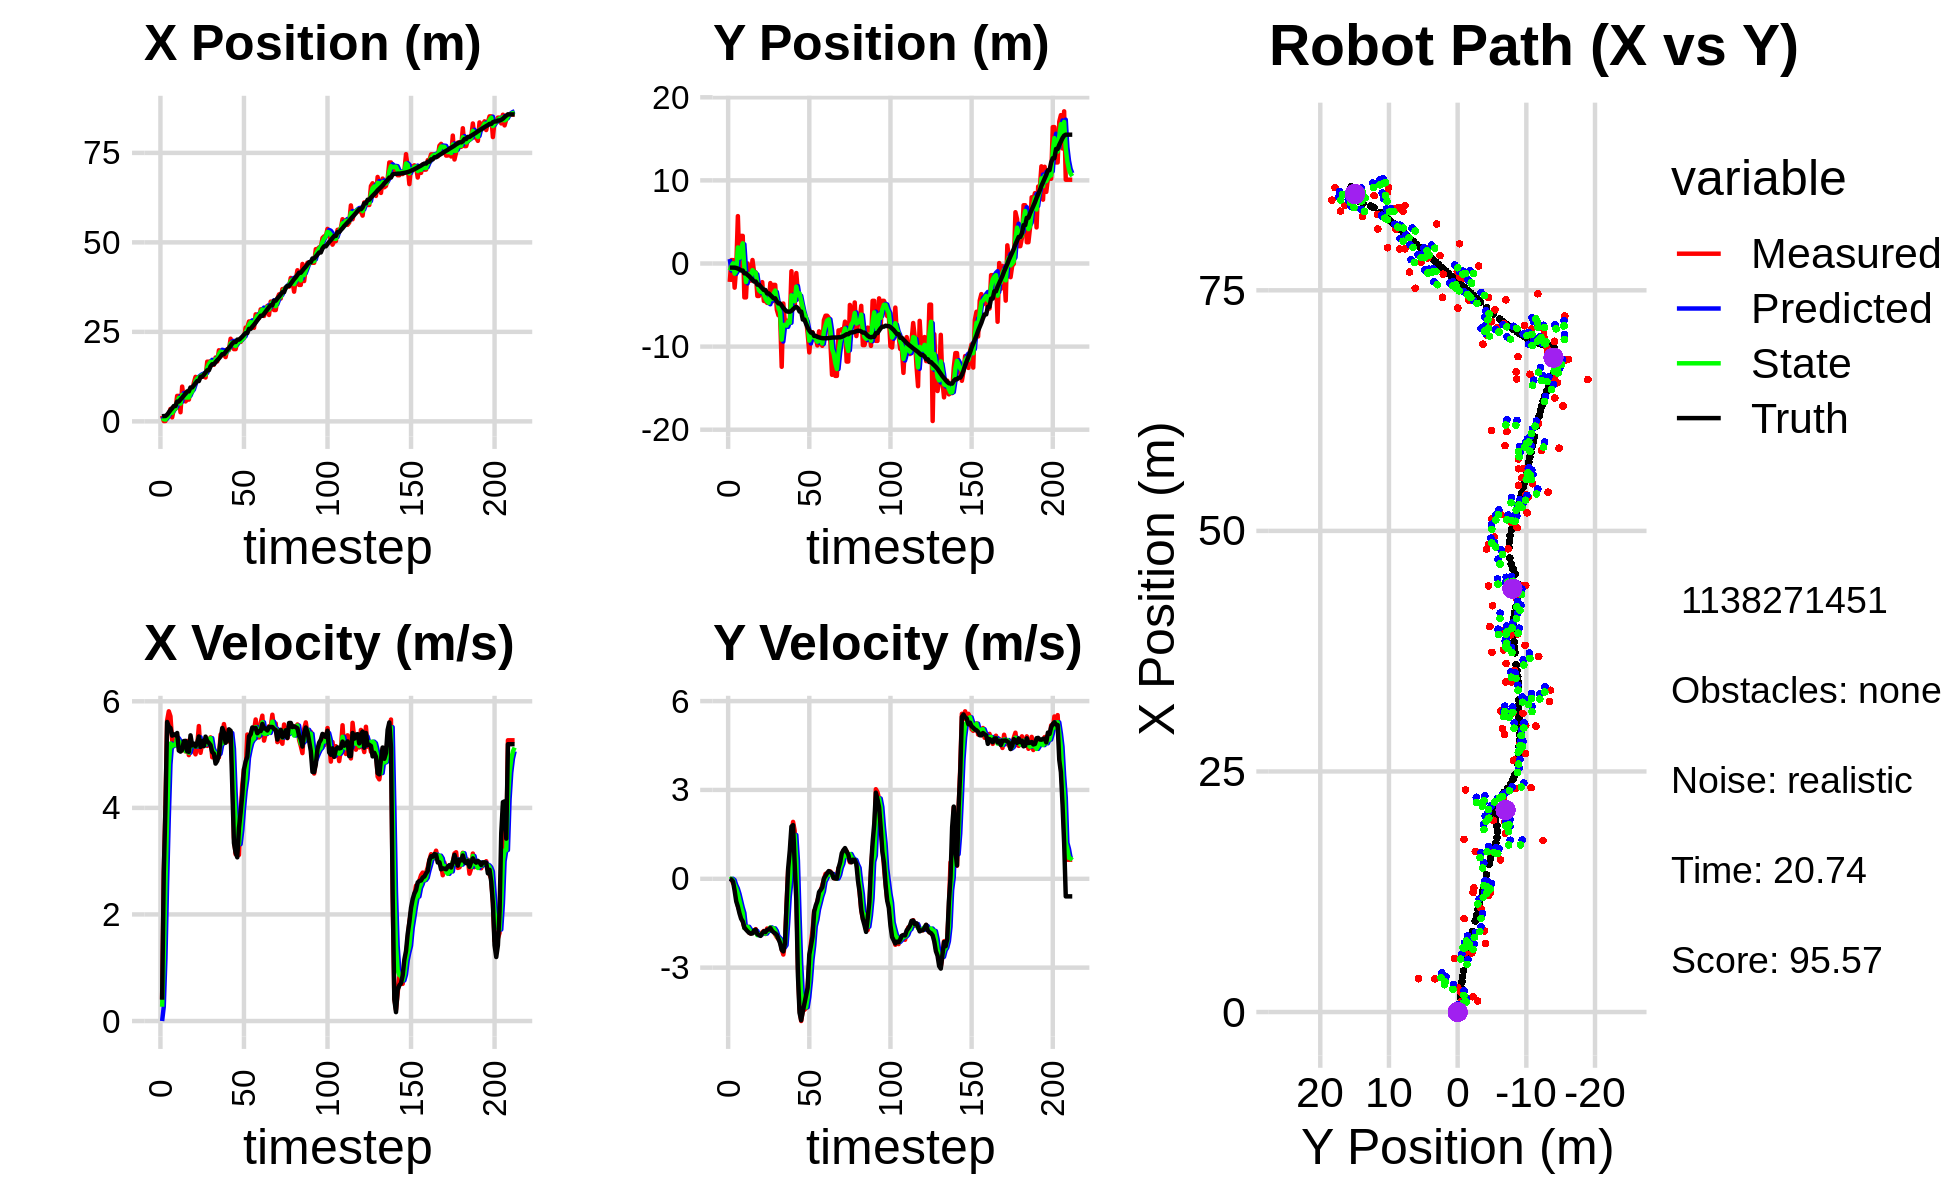

The file beside this chart, header and first rows:
1.003591567073419677e+00, 1.380725859448530324e+00, 0.000000000000000000e+00, -0.000000000000000000e+00, 0.000000000000000000e+00, 0.000000000000000000e+00, 0.000000000000000000e+00, 0.000000000000000000e+00, 5.502805262681348397e-01, 5.322636911027706086e-01, 0.000000000000000000e+00, 0.000000000000000000e+00, 1.392213344550412568e+00, -4.946004153054574526e-01, 0.000000000000000000e+00, 0.000000000000000000e+00, 0.000000000000000000e+00, 1.509466674178838730e-04
1.588817686020048026e+00, -2.216311693954570838e+00, 4.099999831715765986e-01, 1.042437451590912079e-04, 5.502805262681348397e-01, 5.322636911027706086e-01, 0.000000000000000000e+00, 0.000000000000000000e+00, 9.588137062364743279e-01, -8.438880888387904067e-01, 2.681891986328838740e-01, -1.705707797658984060e-02, 1.392213344550412568e+00, -4.946004153054574526e-01, 4.000000000000000222e-01, 0.000000000000000000e+00, 4.000000059604644775e-01, -2.542530419304966927e-04
9.084188946293381139e-02, 4.102448027687695675e-01, 2.771966633518186285e+00, -1.361598550052399437e-02, 9.856326260997627653e-01, -8.455937966364494018e-01, 2.681891986328838740e-01, -1.705707797658984060e-02, 6.046030611863970616e-01, -3.310374385436144484e-01, 1.179382863298895190e+00, 1.131495685623845615e-03, 1.488667964791997811e+00, -4.947425924449513901e-01, 2.799999999999999822e+00, -2.199999999999999872e-02, 2.799999952316284180e+00, 4.911991301923990250e-03
9.084188946293381139e-02, 4.102448027687695675e-01, 3.995434421365824385e+00, -1.432027836961483613e-01, 7.225413475162866250e-01, -3.309242889750520500e-01, 1.179382863298895190e+00, 1.131495685623845615e-03, 4.871331437435539868e-01, 1.940091070957011832e-02, 2.594601295122116014e+00, -4.231355625078576932e-02, 1.488667964791997811e+00, -4.947425924449513901e-01, 3.999000000000000110e+00, -8.799999999999999489e-02, 4.000000000000000000e+00, 3.582626953721046448e-02
1.138012170663551093e+00, -2.906254376046845778e+00, 5.639379056975858617e+00, -2.021243985280170574e-01, 7.465932732557656326e-01, 1.516955508449154000e-02, 2.594601295122116014e+00, -4.231355625078576932e-02, 1.047744493910772068e+00, -1.215893900962482732e+00, 3.809953673993724976e+00, -2.088414204058951507e-01, 1.868344783925749208e+00, -5.011747725730195668e-01, 5.612000000000000099e+00, -4.030000000000000249e-01, 5.625999927520751953e+00, 3.582626953721046448e-02
2.082861840705073408e+00, -4.822320807984730728e-01, 5.812412901189069281e+00, -5.351859669060415881e-01, 1.428739861310144521e+00, -1.236778043003072147e+00, 3.809953673993724976e+00, -2.088414204058951507e-01, 1.727842463818686669e+00, -9.006236026469909284e-01, 4.816880442405724772e+00, -3.299967554079398235e-01, 2.491452694258094347e+00, -5.378181248308911977e-01, 5.525000000000000355e+00, -7.660000000000000142e-01, 5.578000068664550781e+00, 9.181749075651168823e-02
3.461517066101102102e+00, 5.701187765722344203e+00, 5.718318512871957360e+00, -9.146109031019553637e-01, 2.209530508059259102e+00, -9.336232781877848996e-01, 4.816880442405724772e+00, -3.299967554079398235e-01, 2.838707473924082514e+00, 1.932541812630056866e+00, 5.207946729155903398e+00, -5.084543885380481409e-01, 3.143308162786693227e+00, -6.164391882366034858e-01, 5.498999999999999666e+00, -9.360000000000000542e-01, 5.578000068664550781e+00, 1.586006879806518555e-01
1.112583637468301578e+00, -5.375433877473737576e-01, 5.262683115654734678e+00, -1.078217399392971121e+00, 3.359502146839672854e+00, 1.881696373776251985e+00, 5.207946729155903398e+00, -5.084543885380481409e-01, 2.364728967141186189e+00, 6.936510037693637276e-01, 5.156590755716403685e+00, -7.375290889557134522e-01, 3.665322780879139319e+00, -7.100802677011804898e-01, 5.355999999999999872e+00, -1.167000000000000037e+00, 5.481999874114990234e+00, 2.020832300186157227e-01
3.456055104530930677e+00, 3.322138680499807872e+00, 5.198477654079160182e+00, -1.247216164168653663e+00, 2.880388042712826557e+00, 6.198980948737924379e-01, 5.156590755716403685e+00, -7.375290889557134522e-01, 3.152437505058875544e+00, 1.808233774599202981e+00, 5.183237848431365258e+00, -9.678079419211689238e-01, 4.283048153135839975e+00, -8.462148774725876121e-01, 5.381999999999999673e+00, -1.350000000000000089e+00, 5.548999786376953125e+00, 2.354688644409179688e-01
3.456055104530930677e+00, 3.322138680499807872e+00, 5.184592027424845817e+00, -1.425529007168595097e+00, 3.670761289902012336e+00, 1.711452980407086155e+00, 5.183237848431365258e+00, -9.678079419211689238e-01, 3.574583218011950780e+00, 2.429453907236483801e+00, 5.176988288761957158e+00, -1.152234066584139072e+00, 4.283048153135839975e+00, -8.462148774725876121e-01, 5.358999999999999986e+00, -1.439999999999999947e+00, 5.548999786376953125e+00, 2.683242857456207275e-01
7.112152456939478284e+00, -4.079739915318880250e+00, 5.359144044577601740e+00, -1.658817834332649399e+00, 4.092282046888146674e+00, 2.314230500578069893e+00, 5.176988288761957158e+00, -1.152234066584139072e+00, 5.505819036744418860e+00, -4.404513732688095651e-01, 5.309022402822666464e+00, -1.662069948828035049e+00, 5.522416592060413798e+00, -1.183504211244469140e+00, 5.405000000000000249e+00, -1.645000000000000018e+00, 5.650000095367431641e+00, 3.001771569252014160e-01
7.112152456939478284e+00, -4.079739915318880250e+00, 5.129875618745822763e+00, -1.587852293855354535e+00, 6.036721277026685151e+00, -6.066583681516131143e-01, 5.309022402822666464e+00, -1.662069948828035049e+00, 6.519462564994910281e+00, -2.230923910833661594e+00, 5.258479783448580136e+00, -1.628930132053885593e+00, 5.522416592060413798e+00, -1.183504211244469140e+00, 5.075999999999999623e+00, -1.715000000000000080e+00, 5.357999801635742188e+00, 3.001771569252014160e-01
2.543076038290452701e+00, -6.325709026600775942e-03, 5.078631835844230835e+00, -1.741740286427643225e+00, 7.045310543339768472e+00, -2.393816924039050331e+00, 5.258479783448580136e+00, -1.628930132053885593e+00, 4.952584852841646068e+00, -1.350379258496718249e+00, 5.092460011180564017e+00, -1.620257853123117764e+00, 6.117387294737984149e+00, -1.375944839978942680e+00, 5.056000000000000050e+00, -1.774000000000000021e+00, 5.357999801635742188e+00, 3.303845822811126709e-01
9.713759422422029388e+00, -9.455058444678108298e-01, 5.081272732990983698e+00, -1.824793200713663133e+00, 5.461830853959702026e+00, -1.512405043809029959e+00, 5.092460011180564017e+00, -1.620257853123117764e+00, 7.388801658208010714e+00, -1.266267496211571864e+00, 5.208384023492230064e+00, -1.705537411528811109e+00, 6.601678371685461677e+00, -1.545696423806287578e+00, 5.086999999999999744e+00, -1.824999999999999956e+00, 5.403999805450439453e+00, 3.447774648666381836e-01
6.130872011485771544e+00, -2.066664801614918723e+00, 5.209055461475520232e+00, -1.847557753114209333e+00, 7.909640060557233454e+00, -1.436821237364453108e+00, 5.208384023492230064e+00, -1.705537411528811109e+00, 7.087926729736360620e+00, -1.702686812134997174e+00, 5.171904903402297471e+00, -1.810628584952932885e+00, 7.188277721212787519e+00, -1.755526470194953337e+00, 5.253999999999999559e+00, -1.852999999999999980e+00, 5.571000099182128906e+00, 3.408396840095520020e-01
5.562628507424906665e+00, 4.182431235100015909e-01, 5.059980737248851668e+00, -1.777178392426835396e+00, 7.605117220076590634e+00, -1.883749670630290529e+00, 5.171904903402297471e+00, -1.810628584952932885e+00, 6.674569689858967259e+00, -7.977923704358580448e-01, 5.065171839832914635e+00, -1.797720006022864858e+00, 7.786500453843066438e+00, -1.966576861306098989e+00, 5.256999999999999673e+00, -1.844000000000000083e+00, 5.571000099182128906e+00, 3.377633690834045410e-01
6.073565721392871097e+00, -1.067222403186605106e+00, 5.255953835219271397e+00, -1.804217299190640000e+00, 7.181086873842258633e+00, -9.775643710381445306e-01, 5.065171839832914635e+00, -1.797720006022864858e+00, 6.675654321449332684e+00, -1.016072255099905730e+00, 5.126230403695351434e+00, -1.804423662369526449e+00, 8.374763011847688787e+00, -2.171457456607898351e+00, 5.062999999999999723e+00, -1.739999999999999991e+00, 5.354000091552734375e+00, 3.306677639484405518e-01
6.073565721392871097e+00, -1.067222403186605106e+00, 4.989821268595629356e+00, -1.698565201080543430e+00, 7.188277361818867561e+00, -1.196514621336858486e+00, 5.126230403695351434e+00, -1.804423662369526449e+00, 6.677857604105444267e+00, -1.123964683595047198e+00, 5.034861838461721639e+00, -1.759456113470633021e+00, 8.374763011847688787e+00, -2.171457456607898351e+00, 5.051999999999999602e+00, -1.721000000000000085e+00, 5.336999893188476562e+00, 3.281024098396301270e-01
8.434212446622773030e+00, -3.907753753090349225e+00, 5.241231616759176148e+00, -1.864527390232465276e+00, 7.181343787951616875e+00, -1.299910294942110411e+00, 5.034861838461721639e+00, -1.759456113470633021e+00, 7.762747603135036201e+00, -2.422168769316593639e+00, 5.155406961759349649e+00, -1.902903548892978636e+00, 9.468726635120100710e+00, -2.547415422810935581e+00, 5.360999999999999766e+00, -1.868000000000000105e+00, 5.677999973297119141e+00, 3.417811989784240723e-01
8.434212446622773030e+00, -3.907753753090349225e+00, 5.180933308100585499e+00, -1.843076735825371459e+00, 8.278288299310970544e+00, -2.612459124205891658e+00, 5.155406961759349649e+00, -1.902903548892978636e+00, 8.349935071906319450e+00, -3.216918340952179989e+00, 5.170984579757912591e+00, -1.878306560665078617e+00, 9.468726635120100710e+00, -2.547415422810935581e+00, 5.171999999999999709e+00, -1.899999999999999911e+00, 5.510000228881835938e+00, 3.417811989784240723e-01
1.074880015892160579e+01, -3.426207946923596204e+00, 5.063917637959537643e+00, -1.878174486888920081e+00, 8.867033529882110798e+00, -3.404748997018687717e+00, 5.170984579757912591e+00, -1.878306560665078617e+00, 9.728975864140927854e+00, -3.414028106151875797e+00, 5.166299669675109563e+00, -1.878886621598670814e+00, 1.006437253998104708e+01, -2.763854193189082764e+00, 5.206000000000000405e+00, -1.927999999999999936e+00, 5.551000118255615234e+00, 3.551656603813171387e-01
1.241960752036549032e+01, -2.242725717285619869e+00, 5.004658564886611316e+00, -1.807328056663568550e+00, 1.024560583110843837e+01, -3.601916768311742789e+00, 5.166299669675109563e+00, -1.878886621598670814e+00, 1.123536917656951672e+01, -2.950129300094719298e+00, 5.148139166762541130e+00, -1.845475202449014640e+00, 1.065994215013746249e+01, -2.983087706077832024e+00, 5.152000000000000135e+00, -1.838000000000000078e+00, 5.469999790191650391e+00, 3.465548157691955566e-01
1.213698393097216943e+01, -4.506951498045260962e+00, 5.166535095831438440e+00, -1.759738930160198667e+00, 1.175018309324577004e+01, -3.134676820339620917e+00, 5.148139166762541130e+00, -1.845475202449014640e+00, 1.192815488946318858e+01, -3.732579341852479970e+00, 5.165462658015826491e+00, -1.836710804606390246e+00, 1.125511884686181929e+01, -3.191958354400715514e+00, 5.221000000000000085e+00, -1.772000000000000020e+00, 5.513999938964843750e+00, 3.282791972160339355e-01
1.213698393097216943e+01, -4.506951498045260962e+00, 5.535800021272594407e+00, -1.863384034574597781e+00, 1.244470115526477194e+01, -3.916250422313118928e+00, 5.165462658015826491e+00, -1.836710804606390246e+00, 1.231171062563260321e+01, -4.199847748497116839e+00, 5.325073916385078654e+00, -1.850009006867701977e+00, 1.125511884686181929e+01, -3.191958354400715514e+00, 5.339999999999999858e+00, -1.800999999999999934e+00, 5.636000156402587891e+00, 3.246931433677673340e-01
1.242516403303917016e+01, -4.740701363906847376e+00, 5.033378718287125686e+00, -1.678909511459721449e+00, 1.284421801727111045e+01, -4.384848649183886948e+00, 5.325073916385078654e+00, -1.850009006867701977e+00, 1.264529751218656628e+01, -4.552287213918852160e+00, 5.183970096597916744e+00, -1.761765535001313498e+00, 1.245869970335682098e+01, -3.597559856922492472e+00, 5.144000000000000128e+00, -1.723000000000000087e+00, 5.425000190734863281e+00, 3.219501972198486328e-01
1.242516403303917016e+01, -4.740701363906847376e+00, 5.217410805975458921e+00, -1.740294366390501724e+00, 1.316369452184635769e+01, -4.728463767418983110e+00, 5.183970096597916744e+00, -1.761765535001313498e+00, 1.282661628717158564e+01, -4.731393009148277429e+00, 5.180803293069586424e+00, -1.752266210959255499e+00, 1.245869970335682098e+01, -3.597559856922492472e+00, 5.254999999999999893e+00, -1.715000000000000080e+00, 5.527999877929687500e+00, 3.219501972198486328e-01
1.291593733457986382e+01, -2.357195305129429652e+00, 5.216428552883236591e+00, -1.679069195033341400e+00, 1.334469661647854366e+01, -4.906619630244202668e+00, 5.180803293069586424e+00, -1.752266210959255499e+00, 1.314891857008571918e+01, -3.821994269968672420e+00, 5.186597031421962711e+00, -1.638690023996368650e+00, 1.305979871789001123e+01, -3.795573162584526816e+00, 5.158000000000000362e+00, -1.659000000000000030e+00, 5.418000221252441406e+00, 3.114082813262939453e-01
1.224758434289736542e+01, -4.592810974937146185e+00, 5.267030137647507715e+00, -1.720776947530709755e+00, 1.366757827322791563e+01, -3.985863272368309396e+00, 5.186597031421962711e+00, -1.638690023996368650e+00, 1.301957703216752549e+01, -4.286907157177390459e+00, 5.187990962733280753e+00, -1.678576588278413606e+00, 1.365916585926363958e+01, -3.989142345656187416e+00, 5.336999999999999744e+00, -1.752999999999999892e+00, 5.617000102996826172e+00, 3.157752752304077148e-01
1.667514252662125074e+01, -2.575659202985884466e+00, 5.162890318162839165e+00, -1.758032855497786651e+00, 1.353837612844085392e+01, -4.454764816005232220e+00, 5.187990962733280753e+00, -1.678576588278413606e+00, 1.497554627032894459e+01, -3.645228267024844815e+00, 5.251992024147024374e+00, -1.672597633649095528e+00, 1.426868009543650295e+01, -4.191180633962198421e+00, 5.253999999999999559e+00, -1.806000000000000050e+00, 5.556000232696533203e+00, 3.281985521316528320e-01
1.667514252662125074e+01, -2.575659202985884466e+00, 5.269980889531123758e+00, -1.876202517730636288e+00, 1.550074547274364711e+01, -3.812488030389754368e+00, 5.251992024147024374e+00, -1.672597633649095528e+00, 1.603862399528771832e+01, -3.251120245994278957e+00, 5.288834679695604279e+00, -1.757875878058046792e+00, 1.426868009543650295e+01, -4.191180633962198421e+00, 5.219000000000000306e+00, -1.842000000000000082e+00, 5.534999847412109375e+00, 3.420250415802001953e-01
1.676232445230017021e+01, -5.558395730028097503e+00, 5.323353992804955581e+00, -1.969487143833463572e+00, 1.656750746325727874e+01, -3.426907833800083569e+00, 5.288834679695604279e+00, -1.757875878058046792e+00, 1.665755074915028189e+01, -4.310348232419911163e+00, 5.309074223750317678e+00, -1.931963678936277518e+00, 1.536701345429780297e+01, -4.579772638165643173e+00, 5.179000000000000270e+00, -1.893999999999999906e+00, 5.514999866485595703e+00, 3.543545007705688477e-01
1.580953416235121978e+01, -6.235404180972225596e+00, 4.949949267359021299e+00, -2.037796115095502181e+00, 1.718845817152531197e+01, -4.503544600313539092e+00, 5.309074223750317678e+00, -1.931963678936277518e+00, 1.654946951232755126e+01, -5.350604196028192483e+00, 5.113537741442105933e+00, -1.993694944012662784e+00, 1.595138692870106567e+01, -4.804321931624210507e+00, 5.046999999999999709e+00, -2.031000000000000139e+00, 5.440000057220458984e+00, 3.905347883701324463e-01
1.580953416235121978e+01, -6.235404180972225596e+00, 5.035022190282141707e+00, -2.072818953203305448e+00, 1.706082328647176283e+01, -5.549973690429458983e+00, 5.113537741442105933e+00, -1.993694944012662784e+00, 1.648578204892373478e+01, -5.831169845216278347e+00, 5.047949938015061200e+00, -2.054564068089890672e+00, 1.595138692870106567e+01, -4.804321931624210507e+00, 5.017000000000000348e+00, -2.169999999999999929e+00, 5.466000080108642578e+00, 3.905347883701324463e-01
1.782721233339860234e+01, -1.242975251566074846e+01, 4.936736550331321638e+00, -2.369642672295972474e+00, 1.699057704272524205e+01, -6.036626252025267370e+00, 5.047949938015061200e+00, -2.054564068089890672e+00, 1.737119779724167046e+01, -9.162919495684471727e+00, 5.018188802061560594e+00, -2.258807306477228938e+00, 1.652473783518286510e+01, -5.056076216156354164e+00, 4.831000000000000405e+00, -2.400999999999999801e+00, 5.394999980926513672e+00, 4.475214779376983643e-01
1.673922586413803870e+01, -4.817707049039593237e+00, 5.007523827967539809e+00, -2.557896741962150777e+00, 1.787301667744782563e+01, -9.388800226332195464e+00, 5.018188802061560594e+00, -2.258807306477228938e+00, 1.735337728601549045e+01, -7.424252268813032352e+00, 4.985956527475800648e+00, -2.315842619888559550e+00, 1.708117437365851643e+01, -5.333564447768653238e+00, 4.881000000000000227e+00, -2.451000000000000068e+00, 5.461999893188476562e+00, 4.722587168216705322e-01
1.985929179190675598e+01, -7.139190124231747703e+00, 4.948302722869984294e+00, -2.169494836072608290e+00, 1.785197293876306901e+01, -7.655836530801888529e+00, 4.985956527475800648e+00, -2.315842619888559550e+00, 1.877025274489803408e+01, -7.381847539676623882e+00, 5.017790025660547215e+00, -2.240830244544163907e+00, 1.754854917568551187e+01, -5.566172765985770710e+00, 4.988999999999999879e+00, -2.189999999999999947e+00, 5.448999881744384766e+00, 4.131925404071807861e-01
1.970220160464032233e+01, -6.874019192065594197e+00, 5.376831485857719528e+00, -8.839020782526691988e-01, 1.927203174746408720e+01, -7.605930564131040406e+00, 5.017790025660547215e+00, -2.240830244544163907e+00, 1.947700342875748447e+01, -7.475243344523336830e+00, 5.189971128388069843e+00, -1.490556851271878758e+00, 1.813693761841541274e+01, -5.755197213417782010e+00, 5.278999999999999915e+00, -8.679999999999999938e-01, 5.349999904632568359e+00, 1.629335880279541016e-01
1.858153919884922090e+01, -6.941914843858222106e+00, 5.314322246530483795e+00, 3.525015397752619406e-01, 1.999600054159629181e+01, -7.624299029650524417e+00, 5.189971128388069843e+00, -1.490556851271878758e+00, 1.935102331655594199e+01, -6.969408384136823287e+00, 5.211651277388953396e+00, -5.910725413280906171e-01, 1.876083517101715969e+01, -5.797102140822831373e+00, 5.498999999999999666e+00, 3.659999999999999920e-01, 5.511000156402587891e+00, -6.623345613479614258e-02
1.858153919884922090e+01, -6.941914843858222106e+00, 5.572754179333332836e+00, 3.696434536476424504e-01, 1.987218844429483866e+01, -7.028515638269632326e+00, 5.211651277388953396e+00, -5.910725413280906171e-01, 1.928896433578783132e+01, -7.125212199617928732e+00, 5.343075963264959150e+00, -7.694079695580424705e-02, 1.876083517101715969e+01, -5.797102140822831373e+00, 5.418999999999999595e+00, 9.639999999999999680e-01, 5.505000114440917969e+00, -6.623345613479614258e-02
1.794949722299806893e+01, -9.294468633201443675e-01, 5.390593291614612426e+00, 1.505959604655659145e+00, 1.982327193211432714e+01, -7.132906279313509401e+00, 5.343075963264959150e+00, -7.694079695580424705e-02, 1.896625387058982426e+01, -3.834851253089743839e+00, 5.318996598594054603e+00, 7.878117080620637980e-01, 1.938440656637816062e+01, -5.698651002668598586e+00, 5.222000000000000419e+00, 1.764999999999999902e+00, 5.512000083923339844e+00, -2.724226117134094238e-01
2.017467887744042443e+01, -4.324261354555392955e+00, 5.391873921910882217e+00, 1.921424301968057469e+00, 1.949815353044922972e+01, -3.756070082283537559e+00, 5.318996598594054603e+00, 7.878117080620637980e-01, 1.980962401543974494e+01, -4.158731002416735656e+00, 5.368236167854672836e+00, 1.372334195895099640e+00, 1.998763036750296962e+01, -5.502913641512109599e+00, 5.264999999999999680e+00, 1.812999999999999945e+00, 5.567999839782714844e+00, -3.423255383968353271e-01
1.992853051450750002e+01, -5.204997586079219474e+00, 5.246224105099119406e+00, 1.624560793074269149e+00, 2.034644763222521391e+01, -4.021497582827225692e+00, 5.368236167854672836e+00, 1.372334195895099640e+00, 2.015239455972309912e+01, -4.548954315017614825e+00, 5.303111258397382066e+00, 1.479946001905434239e+00, 2.049183416367949206e+01, -5.327234911015438001e+00, 5.474000000000000199e+00, 5.040000000000000036e-01, 5.497000217437744141e+00, -3.002980649471282959e-01
2.308052635198027147e+01, -1.149277376040358289e+00, 5.397985480998078067e+00, -2.942621819673925665e-01, 2.068270568556283706e+01, -4.400959714827071600e+00, 5.303111258397382066e+00, 1.479946001905434239e+00, 2.178302661546324970e+01, -2.777813029854568683e+00, 5.404011609968758734e+00, 6.184444910573493326e-01, 2.111884069454979951e+01, -5.216353582654451593e+00, 5.447000000000000064e+00, -7.399999999999999911e-01, 5.497000217437744141e+00, 5.445943027734756470e-02
2.159674086437275520e+01, -3.552926468272877614e+00, 4.792471443877105663e+00, -2.981099472085211310e+00, 2.232342777646012522e+01, -2.715968580748833627e+00, 5.404011609968758734e+00, 6.184444910573493326e-01, 2.197724536137073414e+01, -3.825529253709523125e+00, 5.110806815283043036e+00, -1.233263386905331771e+00, 2.172088003148219570e+01, -5.378607439398759738e+00, 4.400000000000000355e+00, -3.258000000000000007e+00, 5.474999904632568359e+00, 5.564665198326110840e-01
2.017403709868035122e+01, -4.319310235470012138e+00, 3.437097787377361158e+00, -4.390687552346433264e+00, 2.248832604289903969e+01, -3.948855592400056125e+00, 5.110806815283043036e+00, -1.233263386905331771e+00, 2.139160671905049327e+01, -3.594095773717821185e+00, 4.300493242076887768e+00, -2.835521991700206357e+00, 2.217194318759887040e+01, -5.782293961869359400e+00, 3.339999999999999858e+00, -4.530000000000000249e+00, 5.627999782562255859e+00, 9.066219925880432129e-01
2.017403709868035122e+01, -4.319310235470012138e+00, 3.129561069465067735e+00, -4.802256768368692974e+00, 2.182165604325818364e+01, -3.877647972887841910e+00, 4.300493242076887768e+00, -2.835521991700206357e+00, 2.104145080976213222e+01, -4.485741216551055288e+00, 3.732880646181825135e+00, -3.867476120078363166e+00, 2.217194318759887040e+01, -5.782293961869359400e+00, 3.158999999999999808e+00, -4.775999999999999801e+00, 5.725999832153320312e+00, 9.932371377944946289e-01
2.232337743068023528e+01, -6.277023570065205504e+00, 3.119441803056502760e+00, -4.427430139374351370e+00, 2.141473887438031554e+01, -4.872488828558891427e+00, 3.732880646181825135e+00, -3.867476120078363166e+00, 2.181742462660467652e+01, -5.358657745319975518e+00, 3.478502145465224515e+00, -4.161744769801440036e+00, 2.282943487214461697e+01, -6.745864557639807302e+00, 3.072000000000000064e+00, -4.482999999999999652e+00, 5.434999942779541016e+00, 9.570087194442749023e-01
2.232337743068023528e+01, -6.277023570065205504e+00, 3.117138098645887645e+00, -4.424160486986615126e+00, 2.216527484115119861e+01, -5.774832222300119611e+00, 3.478502145465224515e+00, -4.161744769801440036e+00, 2.222976125654275137e+01, -6.073097032937376127e+00, 3.319502889939924817e+00, -4.312032703051588811e+00, 2.282943487214461697e+01, -6.745864557639807302e+00, 3.620999999999999996e+00, -4.211999999999999744e+00, 5.553999900817871094e+00, 9.570087194442749023e-01
2.218899905668953565e+01, -6.599300729571084823e+00, 3.929038206296656899e+00, -4.363833787743303105e+00, 2.256171154553674540e+01, -6.504300303242534831e+00, 3.319502889939924817e+00, -4.312032703051588811e+00, 2.240439079382338861e+01, -6.534546526772794905e+00, 3.585123760038039897e+00, -4.338049294622250862e+00, 2.322158288975675333e+01, -7.251230406170500409e+00, 3.910000000000000142e+00, -3.944999999999999840e+00, 5.553999900817871094e+00, 8.377802371978759766e-01
2.322402793153552381e+01, -8.428307639268306062e+00, 4.435334107298936956e+00, -3.638815772379969005e+00, 2.276290316982719375e+01, -6.968351456235019725e+00, 3.585123760038039897e+00, -4.338049294622250862e+00, 2.299272499430613692e+01, -7.537111136621558849e+00, 3.979423067145730020e+00, -3.995091862139714234e+00, 2.367844915433962072e+01, -7.699846432964971399e+00, 4.251000000000000334e+00, -3.677000000000000046e+00, 5.620999813079833984e+00, 6.870658993721008301e-01
2.331230562900006476e+01, -1.069983332041669932e+01, 4.727023920297131809e+00, -2.823345766820041902e+00, 2.339066730102070935e+01, -7.936620322835530317e+00, 3.979423067145730020e+00, -3.995091862139714234e+00, 2.337118451140728226e+01, -9.278185910255222879e+00, 4.314399228357568283e+00, -3.460918982235895225e+00, 2.419674062742843290e+01, -8.072137998677963111e+00, 4.722999999999999865e+00, -2.559000000000000163e+00, 5.370999813079833984e+00, 5.384153723716735840e-01
2.619144892663726054e+01, -8.270744292693265720e+00, 4.685038136151774779e+00, -2.179060524765575657e+00, 2.380262443424303953e+01, -9.624277808478812091e+00, 4.314399228357568283e+00, -3.460918982235895225e+00, 2.490477786751790745e+01, -8.702368103269021660e+00, 4.539360817964687378e+00, -2.718898762206024777e+00, 2.465232801466908441e+01, -8.319372342387788777e+00, 4.870000000000000107e+00, -2.265000000000000124e+00, 5.370999813079833984e+00, 4.353485405445098877e-01
2.619144892663726054e+01, -8.270744292693265720e+00, 5.376153149648050800e+00, -1.750625919939194697e+00, 2.535871394931437450e+01, -8.974257979489623338e+00, 4.539360817964687378e+00, -2.718898762206024777e+00, 2.575845708250315624e+01, -8.854312631355988117e+00, 4.936631609493756123e+00, -2.267722975592272316e+00, 2.465232801466908441e+01, -8.319372342387788777e+00, 4.961000000000000298e+00, -1.947000000000000064e+00, 5.328999996185302734e+00, 3.147997856140136719e-01
2.789132738082116347e+01, -9.060219334422288995e+00, 5.199706605356241518e+00, -1.081559448455976735e+00, 2.625212024345253070e+01, -9.081084928915215571e+00, 4.936631609493756123e+00, -2.267722975592272316e+00, 2.700861146051614270e+01, -8.830402348312842875e+00, 5.094939265002069284e+00, -1.601561626290124440e+00, 2.583468675608036946e+01, -8.717121289639775839e+00, 5.341999999999999638e+00, -1.110000000000000098e+00, 5.455999851226806641e+00, 2.050796747207641602e-01
2.789132738082116347e+01, -9.060219334422288995e+00, 5.355374644124892392e+00, -1.113939013483628893e+00, 2.751810538701634812e+01, -8.990558510941855985e+00, 5.094939265002069284e+00, -1.601561626290124440e+00, 2.769474974519129518e+01, -9.104055550708341826e+00, 5.221349040580443024e+00, -1.381556213223079199e+00, 2.583468675608036946e+01, -8.717121289639775839e+00, 5.381999999999999673e+00, -9.000000000000000222e-01, 5.455999851226806641e+00, 2.050796747207641602e-01
2.685754862430588119e+01, -9.863086032276157766e+00, 5.415337567308986522e+00, -7.424795672876599584e-01, 2.821688464924934081e+01, -9.242211172030650346e+00, 5.221349040580443024e+00, -1.381556213223079199e+00, 2.759858996642254070e+01, -9.416181958681240971e+00, 5.275787200468442961e+00, -1.035526578849639279e+00, 2.645374822651060853e+01, -8.825281308833613281e+00, 5.509000000000000341e+00, -7.540000000000000036e-01, 5.559999942779541016e+00, 1.362572312355041504e-01
2.612900614717625913e+01, -8.160510586430536506e+00, 5.445525874090715313e+00, -5.576053299859272672e-01, 2.812616868646938428e+01, -9.519734616566204011e+00, 5.275787200468442961e+00, -1.035526578849639279e+00, 2.721522157662683128e+01, -9.039067214609602274e+00, 5.303821576130029136e+00, -8.230929809952690634e-01, 2.698012495016967449e+01, -8.889517950314253625e+00, 5.495000000000000107e+00, -4.510000000000000120e-01, 5.513000011444091797e+00, 1.020413190126419067e-01
2.989473938966626676e+01, -9.560431348346018154e+00, 5.659284936096995011e+00, -4.083718744861550287e-01, 2.774560373423983251e+01, -9.121376512709129969e+00, 5.303821576130029136e+00, -8.230929809952690634e-01, 2.873766323111970422e+01, -9.253467545153148066e+00, 5.516130285674059053e+00, -5.967885014717690950e-01, 2.760607481006379871e+01, -8.945550130247308829e+00, 5.500000000000000000e+00, -3.729999999999999982e-01, 5.513000011444091797e+00, 7.203476876020431519e-02
2.977047884458196947e+01, -9.905527041981191161e+00, 5.324527815033551548e+00, -2.182762155549372862e-01, 2.928927625968711013e+01, -9.313146395300325509e+00, 5.516130285674059053e+00, -5.967885014717690950e-01, 2.950545639429115852e+01, -9.621246380556916833e+00, 5.441466070838074209e+00, -4.325951835727200323e-01, 2.823188924829603863e+01, -8.983395741931119005e+00, 5.400000000000000355e+00, -2.869999999999999774e-01, 5.407999992370605469e+00, 4.097153246402740479e-02
2.884605349941487873e+01, -6.824200081439426135e+00, 5.321966228035149626e+00, -1.896712626601668866e-02, 3.004960300137496532e+01, -9.664505898914189430e+00, 5.441466070838074209e+00, -4.325951835727200323e-01, 2.949577838697295462e+01, -8.220741472997440624e+00, 5.358422449840579027e+00, -9.808143236013766586e-02, 2.886340951950240097e+01, -8.998979734297712696e+00, 5.440999999999999837e+00, 8.000000000000000167e-03, 5.440999984741210938e+00, 3.563917009159922600e-03
3.128756392036344991e+01, -6.284239696554933197e+00, 5.599513378639509043e+00, 1.669028828661524577e-01, 3.003162063195701137e+01, -8.230549616233455268e+00, 5.358422449840579027e+00, -9.808143236013766586e-02, 3.061211108496694067e+01, -7.460629676186115944e+00, 5.497530065435354274e+00, 1.031884560237300574e-02, 2.949010229083422630e+01, -8.992921994602703251e+00, 5.440000000000000391e+00, 9.800000000000000377e-02, 5.440999984741210938e+00, -2.979785390198230743e-02
... 152 more rows
